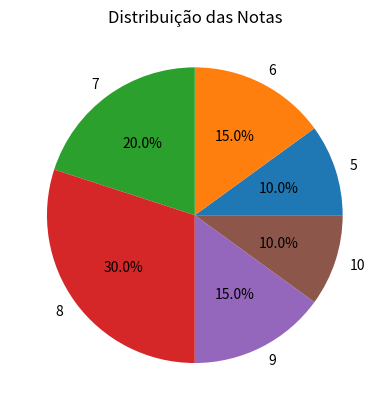

The script that saved this image:
import pandas as p
import matplotlib.pyplot as mpl

notas = [5, 6, 7, 8, 9, 10, 5, 6, 7, 8, 7, 8, 9, 10, 8, 7, 6, 8, 9, 8] 
serie = p.Series(notas) 
frequencia = serie.value_counts().sort_index()
frequencia.plot(kind='pie', autopct='%1.1f%%', color='#009999')
# mpl.xlabel('Notas')
# mpl.ylabel('Frequência')
mpl.title('Distribuição das Notas')

mpl.show()
